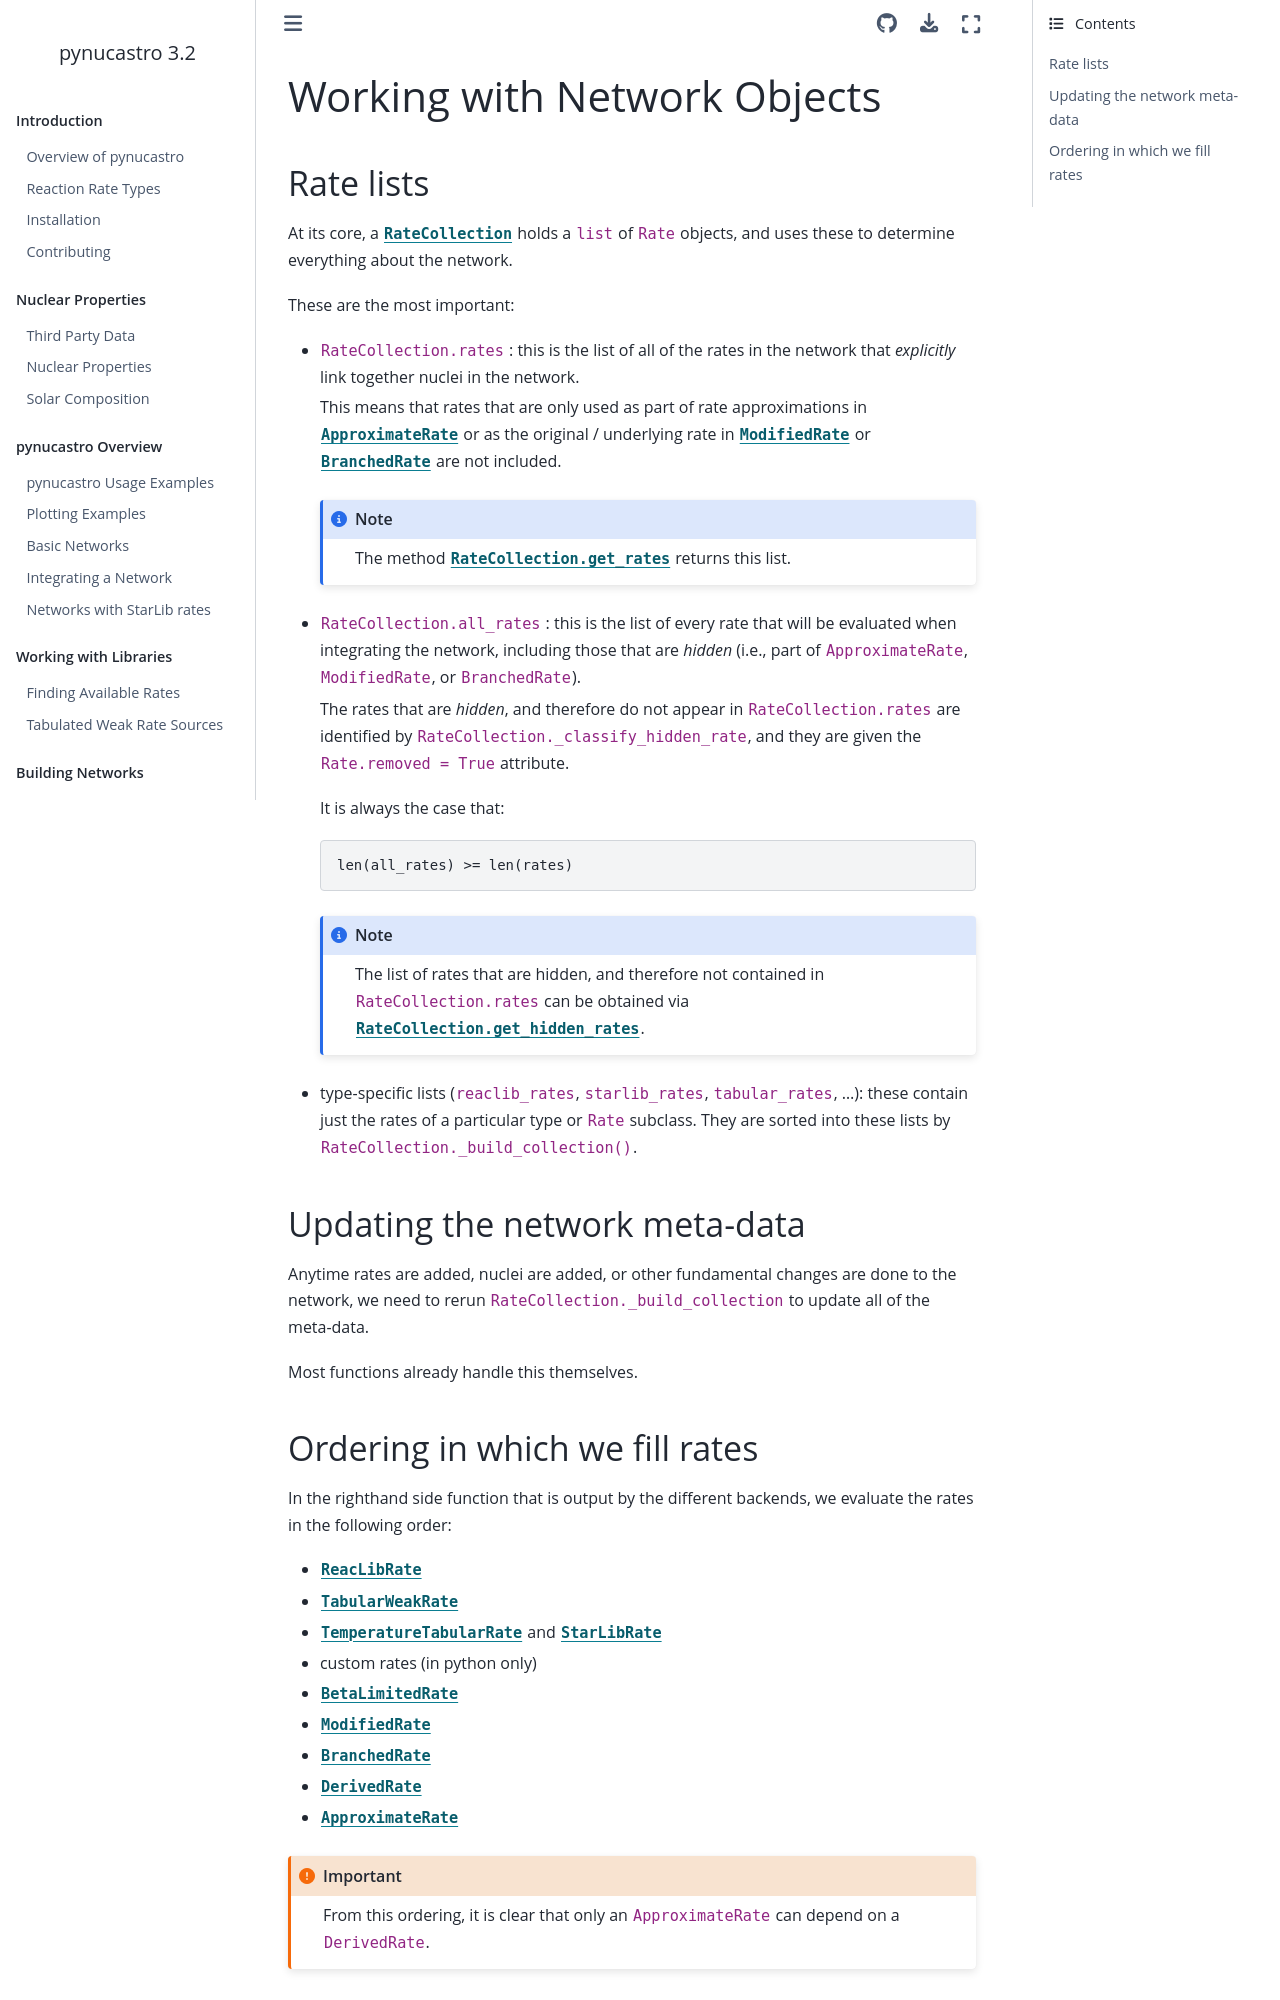

repository: pynucastro/pynucastro · page: nets-devel.html · generator: sphinx

****************************
Working with Network Objects
****************************

Rate lists
==========

At its core, a :py:obj:`RateCollection
<pynucastro.networks.rate_collection.RateCollection>` holds a ``list``
of ``Rate`` objects, and uses these to determine everything about the
network.

These are the most important:

* ``RateCollection.rates`` : this is the list of all of the rates in the network
  that *explicitly* link together nuclei in the network.

  This means that rates that are only used as part of rate approximations
  in :py:obj:`ApproximateRate <pynucastro.rates.approximate_rates.ApproximateRate>`
  or as the original / underlying rate in :py:obj:`ModifiedRate <pynucastro.rates.modified_rate.ModifiedRate>` or :py:obj:`BranchedRate <pynucastro.rates.branched_rate.BranchedRate>`
  are not included.

  .. note::

     The method :py:meth:`RateCollection.get_rates <pynucastro.networks.rate_collection.RateCollection.get_rates>` returns this list.

* ``RateCollection.all_rates`` : this is the list of every rate that will be evaluated
  when integrating the network, including those that are *hidden* (i.e., part of ``ApproximateRate``, ``ModifiedRate``, or ``BranchedRate``).

  The rates that are *hidden*, and therefore do not appear in ``RateCollection.rates``
  are identified by ``RateCollection._classify_hidden_rate``, and they are given the 
  ``Rate.removed = True`` attribute.

  It is always the case that:

  .. code:: python

     len(all_rates) >= len(rates)

  .. note::

     The list of rates that are hidden, and therefore not contained in
     ``RateCollection.rates`` can be obtained via
     :py:meth:`RateCollection.get_hidden_rates
     <pynucastro.networks.rate_collection.RateCollection.get_hidden_rates>`.

* type-specific lists (``reaclib_rates``, ``starlib_rates``, ``tabular_rates``, ...):
  these contain just the rates of a particular type or ``Rate`` subclass.  They are
  sorted into these lists by ``RateCollection._build_collection()``.


Updating the network meta-data
==============================

Anytime rates are added, nuclei are added, or other fundamental changes are
done to the network, we need to rerun ``RateCollection._build_collection`` to
update all of the meta-data.

Most functions already handle this themselves.
